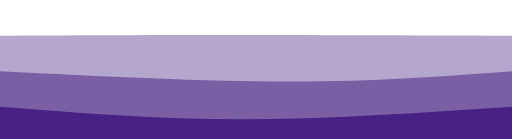
t = 0.00 s
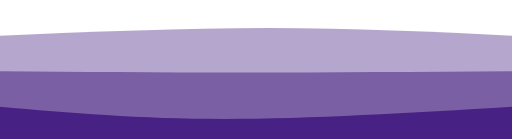
t = 0.75 s
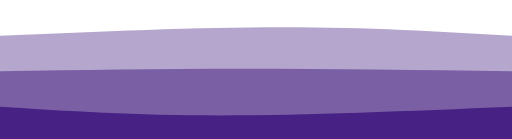
t = 1.25 s
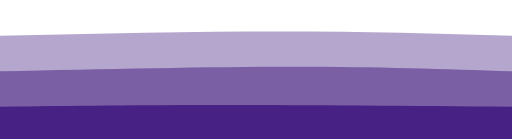
t = 2.00 s
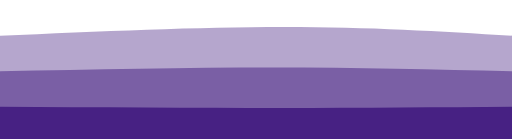
t = 2.75 s
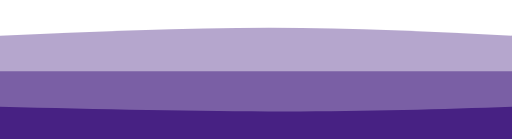
t = 3.25 s

The animated SVG that drew these frames (rendered in a browser with its animation timeline set to each time). Animation: 3 CSS @keyframes rules; one cycle of 4.00 s, repeats indefinitely.

<svg width="100%" height="100%" id="svg" viewBox="0 0 1440 390" xmlns="http://www.w3.org/2000/svg" class="transition duration-300 ease-in-out delay-150"><style>
          .path-0{
            animation:pathAnim-0 4s;
            animation-timing-function: linear;
            animation-iteration-count: infinite;
          }
          @keyframes pathAnim-0{
            0%{
              d: path("M 0,400 C 0,400 0,100 0,100 C 194.5,99 389,98 629,98 C 869,98 1154.5,99 1440,100 C 1440,100 1440,400 1440,400 Z");
            }
            25%{
              d: path("M 0,400 C 0,400 0,100 0,100 C 279,86 558,72 798,72 C 1038,72 1239,86 1440,100 C 1440,100 1440,400 1440,400 Z");
            }
            50%{
              d: path("M 0,400 C 0,400 0,100 0,100 C 274,94 548,88 788,88 C 1028,88 1234,94 1440,100 C 1440,100 1440,400 1440,400 Z");
            }
            75%{
              d: path("M 0,400 C 0,400 0,100 0,100 C 281,85.5 562,71 802,71 C 1042,71 1241,85.5 1440,100 C 1440,100 1440,400 1440,400 Z");
            }
            100%{
              d: path("M 0,400 C 0,400 0,100 0,100 C 194.5,99 389,98 629,98 C 869,98 1154.5,99 1440,100 C 1440,100 1440,400 1440,400 Z");
            }
          }</style><path d="M 0,400 C 0,400 0,100 0,100 C 194.5,99 389,98 629,98 C 869,98 1154.5,99 1440,100 C 1440,100 1440,400 1440,400 Z" stroke="none" stroke-width="0" fill="#472183" fill-opacity="0.4" class="transition-all duration-300 ease-in-out delay-150 path-0"></path><style>
          .path-1{
            animation:pathAnim-1 4s;
            animation-timing-function: linear;
            animation-iteration-count: infinite;
          }
          @keyframes pathAnim-1{
            0%{
              d: path("M 0,400 C 0,400 0,200 0,200 C 287.5,214.5 575,229 815,229 C 1055,229 1247.5,214.5 1440,200 C 1440,200 1440,400 1440,400 Z");
            }
            25%{
              d: path("M 0,400 C 0,400 0,200 0,200 C 200,197.5 400,195 640,195 C 880,195 1160,197.5 1440,200 C 1440,200 1440,400 1440,400 Z");
            }
            50%{
              d: path("M 0,400 C 0,400 0,200 0,200 C 292.5,193.5 585,187 825,187 C 1065,187 1252.5,193.5 1440,200 C 1440,200 1440,400 1440,400 Z");
            }
            75%{
              d: path("M 0,400 C 0,400 0,200 0,200 C 253.5,195 507,190 747,190 C 987,190 1213.5,195 1440,200 C 1440,200 1440,400 1440,400 Z");
            }
            100%{
              d: path("M 0,400 C 0,400 0,200 0,200 C 287.5,214.5 575,229 815,229 C 1055,229 1247.5,214.5 1440,200 C 1440,200 1440,400 1440,400 Z");
            }
          }</style><path d="M 0,400 C 0,400 0,200 0,200 C 287.5,214.5 575,229 815,229 C 1055,229 1247.5,214.5 1440,200 C 1440,200 1440,400 1440,400 Z" stroke="none" stroke-width="0" fill="#472183" fill-opacity="0.53" class="transition-all duration-300 ease-in-out delay-150 path-1"></path><style>
          .path-2{
            animation:pathAnim-2 4s;
            animation-timing-function: linear;
            animation-iteration-count: infinite;
          }
          @keyframes pathAnim-2{
            0%{
              d: path("M 0,400 C 0,400 0,300 0,300 C 219.5,317.5 439,335 679,335 C 919,335 1179.5,317.5 1440,300 C 1440,300 1440,400 1440,400 Z");
            }
            25%{
              d: path("M 0,400 C 0,400 0,300 0,300 C 188,317 376,334 616,334 C 856,334 1148,317 1440,300 C 1440,300 1440,400 1440,400 Z");
            }
            50%{
              d: path("M 0,400 C 0,400 0,300 0,300 C 196.5,297.5 393,295 633,295 C 873,295 1156.5,297.5 1440,300 C 1440,300 1440,400 1440,400 Z");
            }
            75%{
              d: path("M 0,400 C 0,400 0,300 0,300 C 300,303 600,306 840,306 C 1080,306 1260,303 1440,300 C 1440,300 1440,400 1440,400 Z");
            }
            100%{
              d: path("M 0,400 C 0,400 0,300 0,300 C 219.5,317.5 439,335 679,335 C 919,335 1179.5,317.5 1440,300 C 1440,300 1440,400 1440,400 Z");
            }
          }</style><path d="M 0,400 C 0,400 0,300 0,300 C 219.5,317.5 439,335 679,335 C 919,335 1179.5,317.5 1440,300 C 1440,300 1440,400 1440,400 Z" stroke="none" stroke-width="0" fill="#472183" fill-opacity="1" class="transition-all duration-300 ease-in-out delay-150 path-2"></path></svg>
